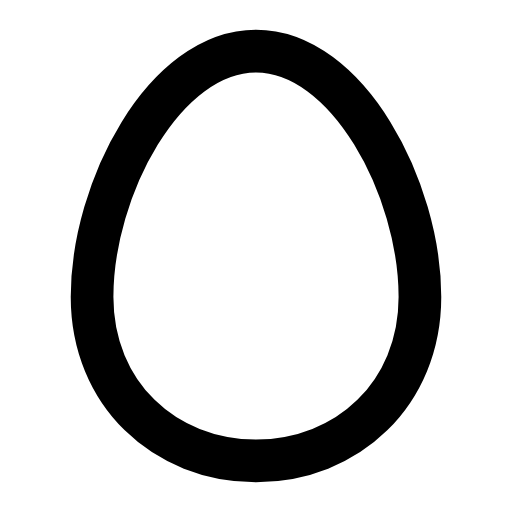
t = 0.00 s
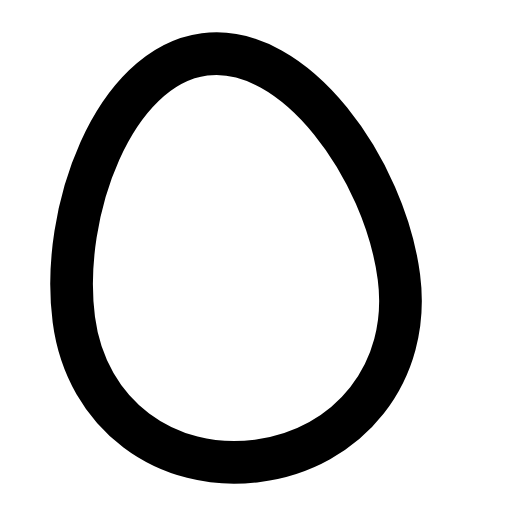
t = 0.26 s
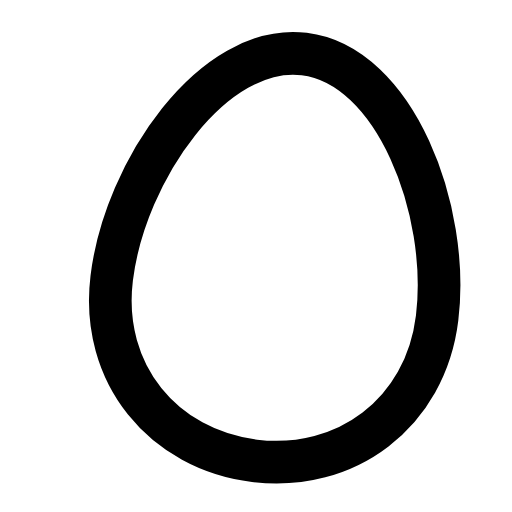
t = 0.53 s
t = 0.78 s: frame unchanged from t = 0.00 s, image omitted
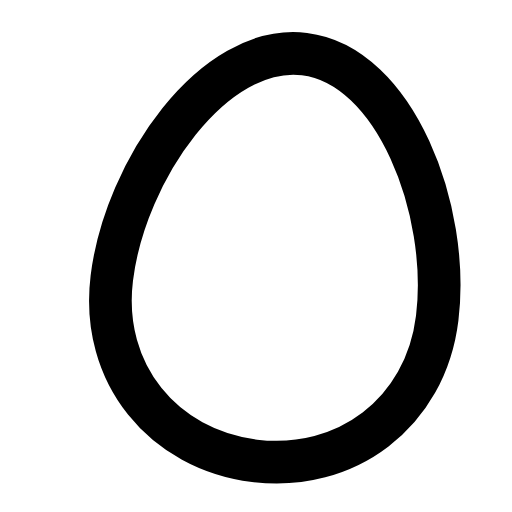
t = 1.06 s
t = 1.33 s: frame unchanged from t = 0.00 s, image omitted

The animated SVG that drew these frames (rendered in a browser with its animation timeline set to each time). Animation: 1 SMIL element (animateTransform=1); one cycle of 1.60 s, repeats indefinitely.

<svg xmlns="http://www.w3.org/2000/svg" width="24" height="24" viewBox="0 0 24 24" fill="none"><g transform="translate(-1.56 -1.56) scale(1.13)"><g><animateTransform attributeName="transform" type="rotate" values="0 12 20;0 12 20;-9 12 20;7 12 20;0 12 20;0 12 20;7 12 20;-9 12 20;0 12 20;0 12 20;0 12 20" keyTimes="0;0.135;0.2475;0.36;0.45;0.6;0.66;0.735;0.81;0.9;1" dur="1.6s" repeatCount="indefinite" calcMode="spline" keySplines="0.16 1 0.3 1;0.16 1 0.3 1;0.16 1 0.3 1;0.16 1 0.3 1;0.16 1 0.3 1;0.16 1 0.3 1;0.16 1 0.3 1;0.16 1 0.3 1;0.16 1 0.3 1;0.16 1 0.3 1"/><path stroke="currentColor" stroke-width="1.77" stroke-linecap="round" stroke-linejoin="round" fill="none" d="M12 20.5C15.8 20.5 18.8 17.7 18.8 13.7C18.8 9.2 15.8 3.5 12 3.5S5.2 9.2 5.2 13.7C5.2 17.7 8.2 20.5 12 20.5Z"></path></g></g></svg>
